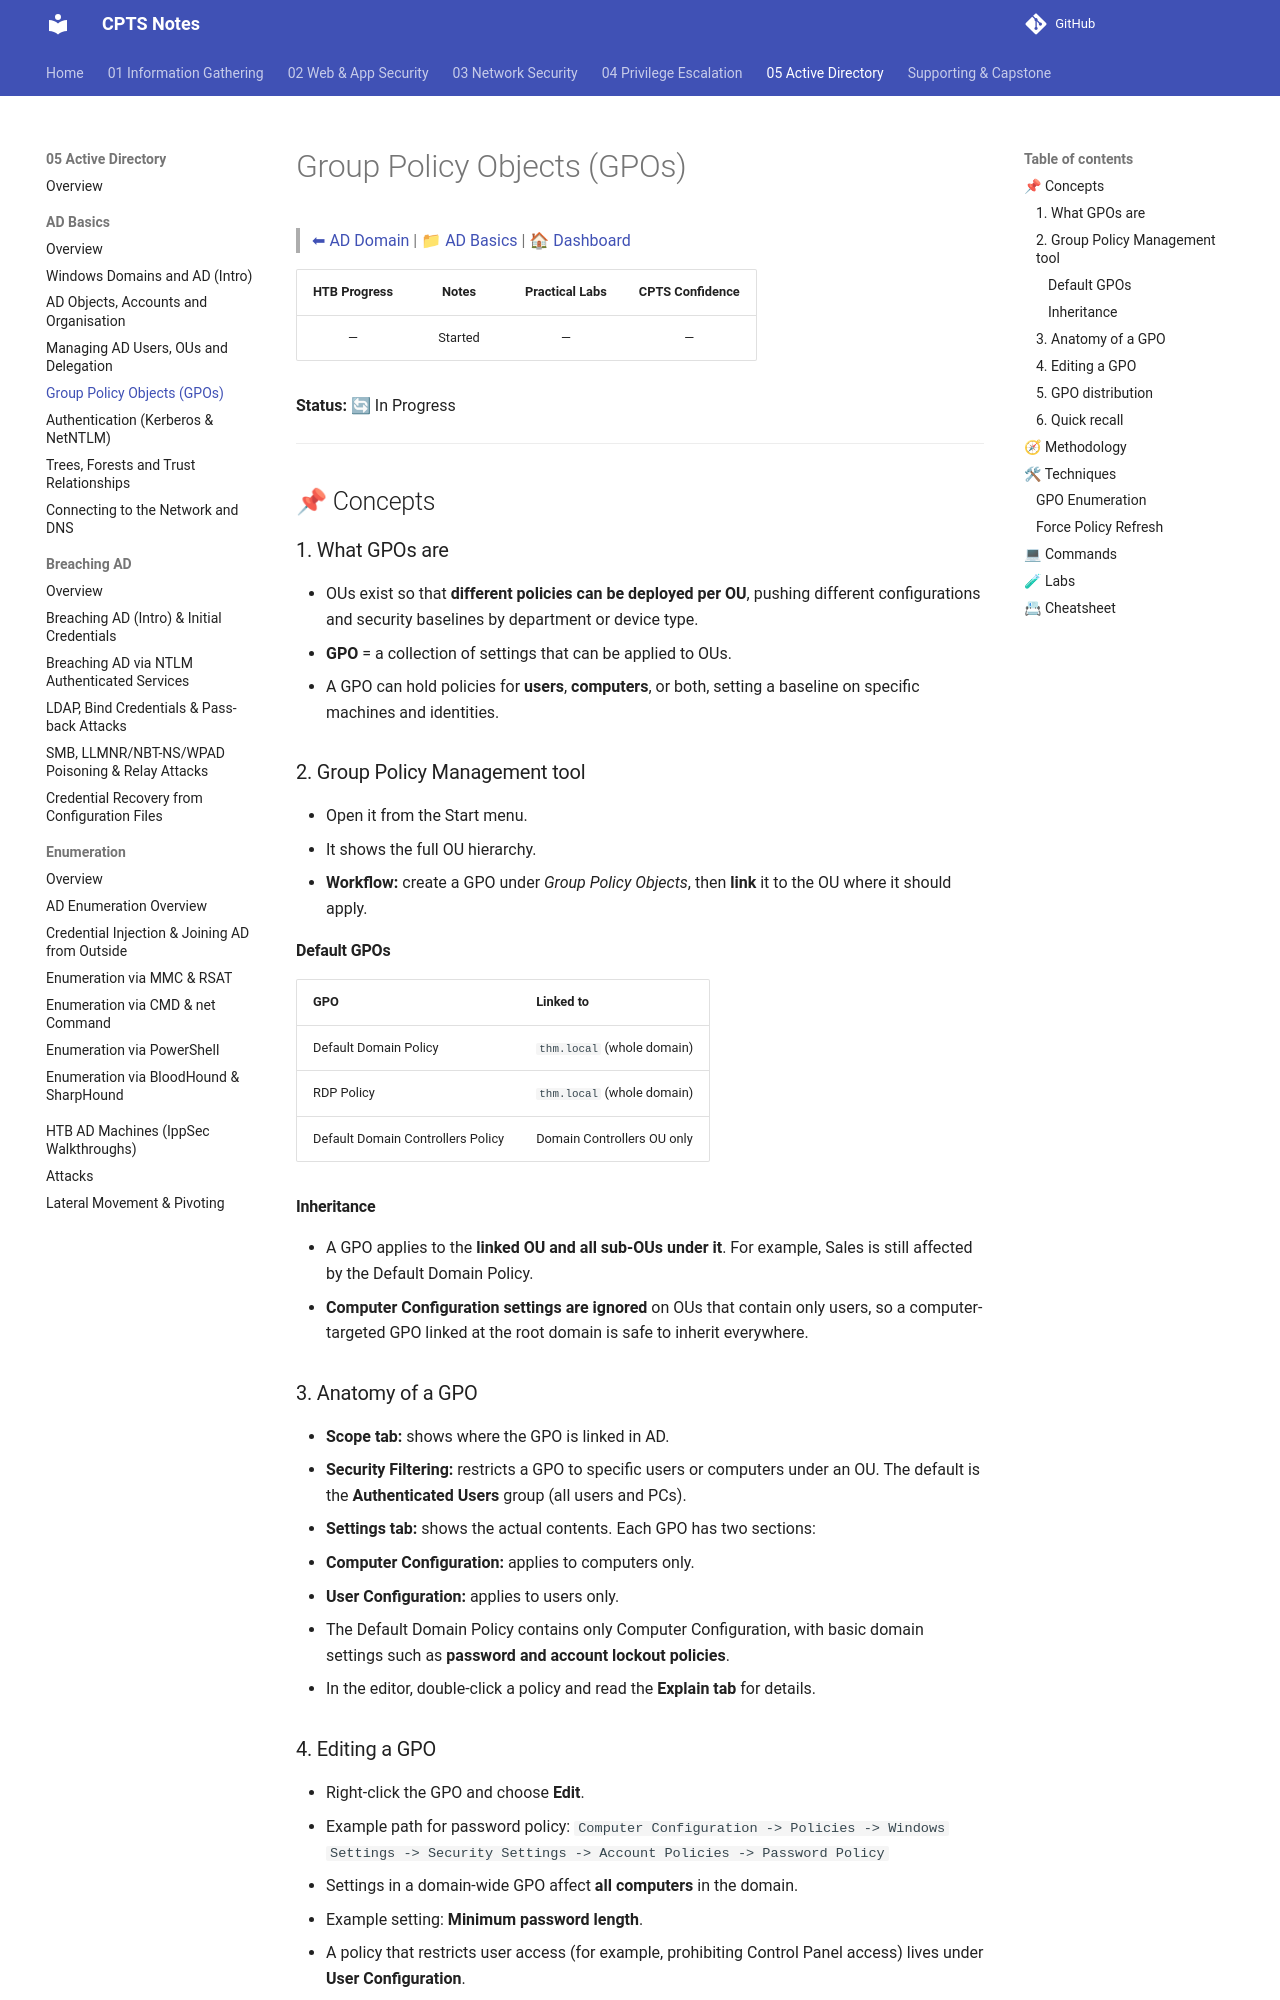

repository: romeo-mhakayakora/CPTS · page: 05-active-directory/ad-basics/group-policy-objects/index.html · generator: mkdocs

# Group Policy Objects (GPOs)

> [⬅ AD Domain](../README.md) | [📁 AD Basics](./README.md) | [🏠 Dashboard](../../README.md)

| HTB Progress | Notes | Practical Labs | CPTS Confidence |
|:------------:|:-----:|:--------------:|:---------------:|
| — | Started | — | — |

**Status:** 🔄 In Progress

---

## 📌 Concepts

### 1. What GPOs are

- OUs exist so that **different policies can be deployed per OU**, pushing different configurations and security baselines by department or device type.
- **GPO** = a collection of settings that can be applied to OUs.
- A GPO can hold policies for **users**, **computers**, or both, setting a baseline on specific machines and identities.

### 2. Group Policy Management tool

- Open it from the Start menu.
- It shows the full OU hierarchy.
- **Workflow:** create a GPO under *Group Policy Objects*, then **link** it to the OU where it should apply.

#### Default GPOs

| GPO | Linked to |
|---|---|
| Default Domain Policy | `thm.local` (whole domain) |
| RDP Policy | `thm.local` (whole domain) |
| Default Domain Controllers Policy | Domain Controllers OU only |

#### Inheritance

- A GPO applies to the **linked OU and all sub-OUs under it**. For example, Sales is still affected by the Default Domain Policy.
- **Computer Configuration settings are ignored** on OUs that contain only users, so a computer-targeted GPO linked at the root domain is safe to inherit everywhere.

### 3. Anatomy of a GPO

- **Scope tab:** shows where the GPO is linked in AD.
- **Security Filtering:** restricts a GPO to specific users or computers under an OU. The default is the **Authenticated Users** group (all users and PCs).
- **Settings tab:** shows the actual contents. Each GPO has two sections:
  - **Computer Configuration:** applies to computers only.
  - **User Configuration:** applies to users only.
- The Default Domain Policy contains only Computer Configuration, with basic domain settings such as **password and account lockout policies**.
- In the editor, double-click a policy and read the **Explain tab** for details.
